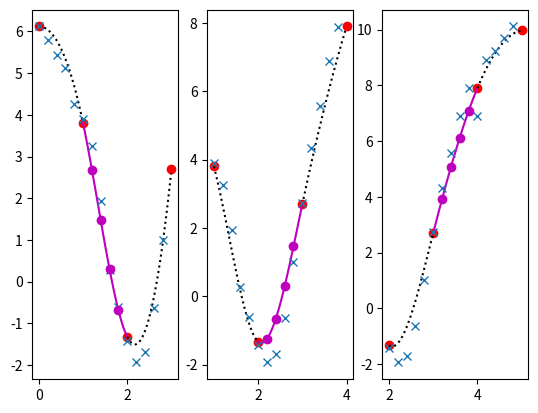

This figure's Python source:
import numpy as np
import numpy.linalg as la
import matplotlib.pyplot as plt

class Spline():
    t = 1
    A = np.zeros((12, 12),dtype=float)

    ### Equations 0 to 5: Sampled measurements ###
    #eqn 0: f0(x0) = y0 = a00
    A[0][0] = 1

    #eqn 1: f0(x1) = y1 = a00+a01t+a02t^2+a03t^3
    A[1][0] = 1
    A[1][1] = t
    A[1][2] = t*t
    A[1][3] = t*t*t

    #eqn 2: f1(x1) = y1 = a10
    A[2][4] = 1

    #eqn 3: f2(x2) = y2 = a10+a11t+a12t^2+a13t^3
    A[3][4] = 1
    A[3][5] = t
    A[3][6] = t*t
    A[3][7] = t*t*t

    #eqn 4: f2(x2) = y2 = a20
    A[4][8] = 1

    #eqn 5: f2(x3) = y3 = a20+a21t+a22t^2+a23t^3
    A[5][8] = 1
    A[5][9] = t
    A[5][10] = t*t
    A[5][11] = t*t*t
    
    ### Equations 6 and 7: Boundary conditions ###
    #eqn 6: f0'(x0) = a01 = given (Starting velocity as previously returned)
    A[6][1] = 1

    #eqn 7: reduce acceleration at ending with a reduction ratio alpha.
    #       f"23(t3) = 2a22+6a23t = alpha*f"23(t2) = alpha*2a22, 2(1-alpha)a22+6a23t=0
    alpha = 1.0
    A[7][10] = 1 - alpha
    A[7][11] = 6*t

    ### Equation 8 and 9: 1st order derivatives continuity ###
    #eqn 8: f0'(x1) = f1'(x1), a01+2a02t+3a03t^2 = a11
    A[8][1] = 1
    A[8][2] = 2*t
    A[8][3] = 3*t*t
    A[8][5] = -1

    #eqn 9: f1'(x2) = f2'(x2), a11+2a12t+3a13t^2 = a21
    A[9][5] = 1
    A[9][6] = 2*t
    A[9][7] = 3*t*t
    A[9][9] = -1

    ### Equation 10 and 11: 2nd order derivatives continuity ###
    #eqn 10: f0"(x1) = f1"(x1), 2a02+6a03t=2a12
    A[10][2] = 2
    A[10][3] = 6*t
    A[10][6] = -2

    #eqn 11: f1"(x2) = f2"(x2), 2a12+6a13t=2a22
    A[11][6] = 2
    A[11][7] = 6*t
    A[11][10] = -2

    def __init__(self):
        self.b = np.zeros((12, 1),dtype=float)
        self.x = np.zeros((12, 1),dtype=float)

    def findSpline(self, y0, y1, y2, y3, df, iterations):
        self.b = np.transpose([y0, y1, y1, y2, y2, y3,  df, 0, 0, 0, 0, 0])
        self.x = la.solve(self.A, self.b)

        for i in range(3):
            xrange = np.arange(iterations + i*self.t, iterations + (i+1)*self.t, 0.01)
            yrange = []
            for j in range(len(xrange)):
                n = xrange[j]-xrange[0]
                yrange.append(self.x[4*i] + n*self.x[4*i+1] + n*n*self.x[4*i+2] + n*n*n*self.x[4*i+3])
            if(i==1):
                plt.plot(xrange, yrange, 'm')
            else:
                plt.plot(xrange, yrange, 'k:')
            
        # Return 1st order derivative (velocity) at x1 junction point
        # As new starting boundary conditions for next iteration
        # 1st order derivative: f1'(x1) = a11
        return self.x[5]

    def mapSpline(self, dx):
        return self.x[4] + dx*self.x[5] + dx*dx*self.x[6] + dx*dx*dx*self.x[7]

# Data setup
df = 0
x_meas = np.arange(0, 6, 0.2)
y_meas = [6.12, 5.8 , 5.44, 5.13, 4.25,
          3.89, 3.26, 1.93, 0.27, -0.61,
          -1.43, -1.94,-1.7,-0.64,1.01,
          2.74, 4.33, 5.58, 6.89, 7.89,
          6.89, 8.92, 9.22, 9.7 , 10.11,
          10.23,9.58, 9.47, 8.39, 5.71]

# Sampling: anti-outlier
y_pivots = [y_meas[0]]
for i in range(1, 6):
    y_pivots.append((y_meas[i*5-1] + y_meas[i*5] + y_meas[i*5+1])/3)

### Test code ###
S = Spline()

for i in range(3):
    plt.subplot(1,3,i+1)
    plt.plot([i,i+1,i+2,i+3],
             [y_pivots[i], y_pivots[i+1], y_pivots[i+2], y_pivots[i+3]], 'ro')

    df = S.findSpline(y_pivots[i], y_pivots[i+1], y_pivots[i+2], y_pivots[i+3], df, i)
    plt.plot(x_meas[(i*5):(i*5+15)], y_meas[(i*5):(i*5+15)], 'x')

    y_mapped = []
    for j in range(4):
        print(i*5+j+1)
        y_mapped.append(S.mapSpline(x_meas[i*5+j+1] - i))

    print(y_mapped)
    plt.plot(x_meas[(i*5+6):(i*5+10)], y_mapped, 'mo')

plt.show()
